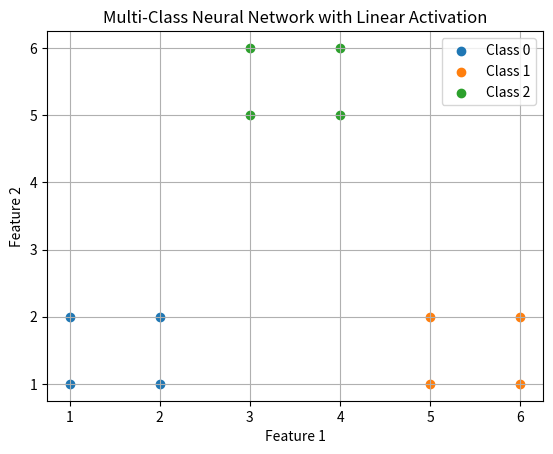

Python code for this plot:
import numpy as np
import matplotlib.pyplot as plt

# Three-class data
X = np.array([
    [1, 1],
    [1, 2],
    [2, 1],
    [2, 2],

    [5, 1],
    [6, 1],
    [5, 2],
    [6, 2],

    [3, 5],
    [4, 5],
    [3, 6],
    [4, 6]
])

# Class labels
y = np.array([
    0, 0, 0, 0,
    1, 1, 1, 1,
    2, 2, 2, 2
])

# One-hot encoding
Y = np.zeros((len(y), 3))

Y[np.arange(len(y)), y] = 1

# Initialize weights
W = np.zeros((2, 3))

b = np.zeros(3)

learning_rate = 0.01
epochs = 2000

# Linear activation
def linear(z):
    return z


# Training
for epoch in range(epochs):

    output = linear(np.dot(X, W) + b)

    error = output - Y

    dW = np.dot(X.T, error) / len(X)

    db = np.mean(error, axis=0)

    W = W - learning_rate * dW

    b = b - learning_rate * db


# Prediction
output = np.dot(X, W) + b

prediction = np.argmax(output, axis=1)

accuracy = np.mean(prediction == y)

print("Actual Classes:")
print(y)

print("\nPredicted Classes:")
print(prediction)

print("\nAccuracy:")
print(accuracy)


# Plot
plt.scatter(
    X[y == 0, 0],
    X[y == 0, 1],
    label="Class 0"
)

plt.scatter(
    X[y == 1, 0],
    X[y == 1, 1],
    label="Class 1"
)

plt.scatter(
    X[y == 2, 0],
    X[y == 2, 1],
    label="Class 2"
)

plt.xlabel("Feature 1")
plt.ylabel("Feature 2")

plt.title("Multi-Class Neural Network with Linear Activation")

plt.legend()
plt.grid()

plt.show()
